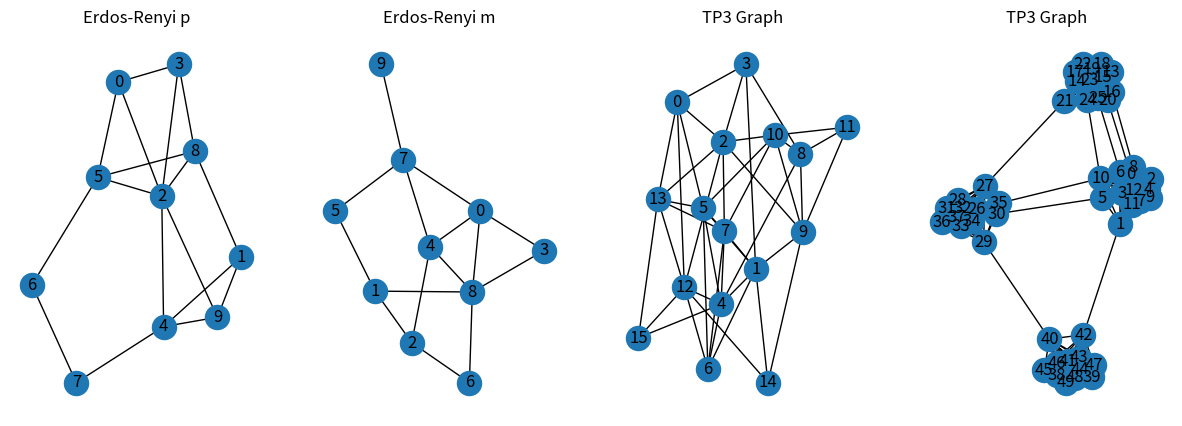

Source code (Python):
from typing import List
import networkx as nx
import random
import matplotlib.pyplot as plt


class GraphGeneration:
    @staticmethod
    def erdos_graph_p(n_vertices, probability=None) -> nx.Graph:
        if probability is None:
            probability = 0.5

        g = nx.Graph()
        g.add_nodes_from(range(n_vertices))

        for i in range(n_vertices):
            for j in range(i + 1, n_vertices):
                if random.random() < probability:
                    g.add_edge(i, j)

        return g

    #########################################

    @staticmethod
    def erdos_graph_m(n_vertices, m_edges) -> nx.Graph:
        if m_edges is None:
            m_edges = n_vertices // 2

        g = nx.Graph()
        g.add_nodes_from(range(n_vertices))

        edges_added = 0
        while edges_added < m_edges:
            u = random.randint(0, n_vertices - 1)
            v = random.randint(0, n_vertices - 1)
            if u != v and not g.has_edge(u, v):
                g.add_edge(u, v)
                edges_added += 1

        return g

    #########################################

    @staticmethod
    def _partition_nodes(n_nodes: int, n_partitions: int = 4) -> List[List[int]]:
        """
        Partitions `n_nodes` nodes into `n_partitions` groups as evenly as possible.

        Args:
            n_nodes (int): Total number of nodes to partition.
            n_partitions (int): Number of partitions to create. Default is 4.

        Returns:
            List[List[int]]: A list of lists, where each sublist represents a partition of nodes.

        Example:
            >>> GraphGeneration._partition_nodes(10, 3)
            [[0, 1, 2, 3], [4, 5, 6], [7, 8, 9]]
        """
        groups = []
        base = n_nodes // n_partitions
        remainder = n_nodes % n_partitions
        start = 0
        for i in range(n_partitions):
            group_size = base + (1 if i < remainder else 0)
            groups.append(list(range(start, start + group_size)))
            start += group_size

        return groups

    @staticmethod
    def tp3_graph(n: int, p: float, q: float, n_partitions: int = 4) -> nx.Graph:
        g = nx.Graph()
        g.add_nodes_from(range(n))
        groups = GraphGeneration._partition_nodes(n, n_partitions=n_partitions)
        for group in groups:
            for i in range(len(group)):
                for j in range(i + 1, len(group)):
                    if random.random() < p:
                        g.add_edge(group[i], group[j])
        for i in range(len(groups)):
            for j in range(i + 1, len(groups)):
                for u in groups[i]:
                    for v in groups[j]:
                        if random.random() < q:
                            g.add_edge(u, v)
        return g

###################################################################################


def display_graph(g: nx.Graph, title: str) -> None:
    plt.figure()
    nx.draw(g, with_labels=True)
    plt.title(title)
    plt.show()


def main() -> None:
    graph_params = [
        ("Erdos-Renyi p", GraphGeneration.erdos_graph_p, (10, 0.3)),
        ("Erdos-Renyi m", GraphGeneration.erdos_graph_m, (10, 15)),
        ("TP3 Graph", GraphGeneration.tp3_graph, (16, 0.8, 0.2)),
        ("TP3 Graph", GraphGeneration.tp3_graph, (50, 0.95, 0.02))
    ]

    plt.figure(figsize=(15, 5))
    for i, (title, graph_func, params) in enumerate(graph_params, 1):
        g = graph_func(*params)
        plt.subplot(1, 4, i)
        nx.draw(g, with_labels=True)
        plt.title(title)
    plt.show()


if __name__ == "__main__":
    main()
